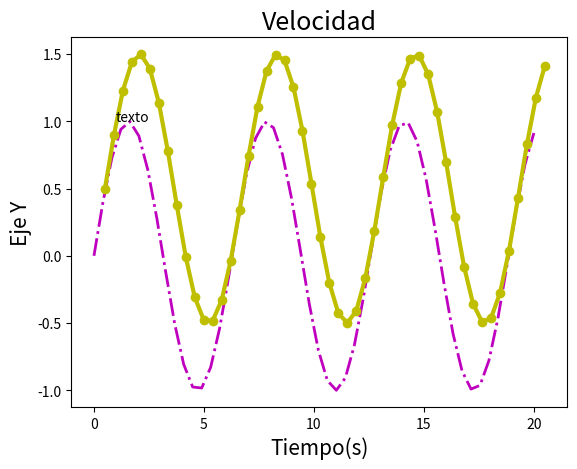

Python code for this plot: (Note: this script raises an exception after producing the figure.)
import numpy as np

matriz = np.arange(0,10,2)
print(type(matriz))
print(matriz)
dimensiones = matriz.ndim
tipo = matriz.dtype
dimension = matriz.shape
buffer = matriz.data
tamano = matriz.itemsize
elementos = matriz.size
print(dimensiones, tipo, dimension, buffer, tamano, elementos) 
print(np.identity(5,int))
ceros = np.zeros((3,4))
print(ceros)
inicial = np.linspace(1,5,5)
print(inicial)
print(np.empty(10,int))
print(np.meshgrid([1,2,3]))
x,y = np.meshgrid([1,2,3],[4,5,6])
print(x)
print(y)

a = np.array([[8,2],[8,4]])
b = a + a
print(b)
c = a * b
print(c)
b = np.dot(a,a)
print(b)
c = a*a
print(c)
d = np.multiply(a,a)
print(d)

x = np.linspace(0,90,90)
y = np.sin(x)
print(y)

import matplotlib.pyplot as mpl
a = np.linspace(0, 20, 50)
b = np.sin(a)
mpl.plot(a,b,'m-.', linewidth = 2)
mpl.plot(a+0.5,b+0.5,'y-o', linewidth = 3)
mpl.xlabel("Tiempo(s)", fontsize = 15)
mpl.ylabel("Eje Y",fontsize = 15, color = "black")
mpl.text(1,1, "texto", fontsize = 10)
mpl.title("Velocidad", fontsize = 18)
mpl.savefig("primerMatplotlib.png", dpi= 500)
mpl.show()

mpl.figure(1, [50, 75], 30, "b", "k", "true")
mpl.figure()
x = np.arange(-5,5,0.1)
y = np.arange(-5,5,0.1)
X,Y = np.meshgrid(x,y)
cosxy = np.cos(X**5 + Y**10)
mpl.imshow(cosxy)
mpl.colorbar()

from mpl_toolkits.mplot3d import Axes3D
figura = mpl.figure()
axe = Axes3D(figura)
x = np.arange(-10,10,0.2)
y = np.arange(-10,10,0.2)
X,Y = np.meshgrid(x,y)
R = np.sqrt(X**2 + Y**2)
Z = np.sin(R)
axe.plot_surface(X,Y,Z,rstride = 1, cstride = 1, cmap = "jet")


